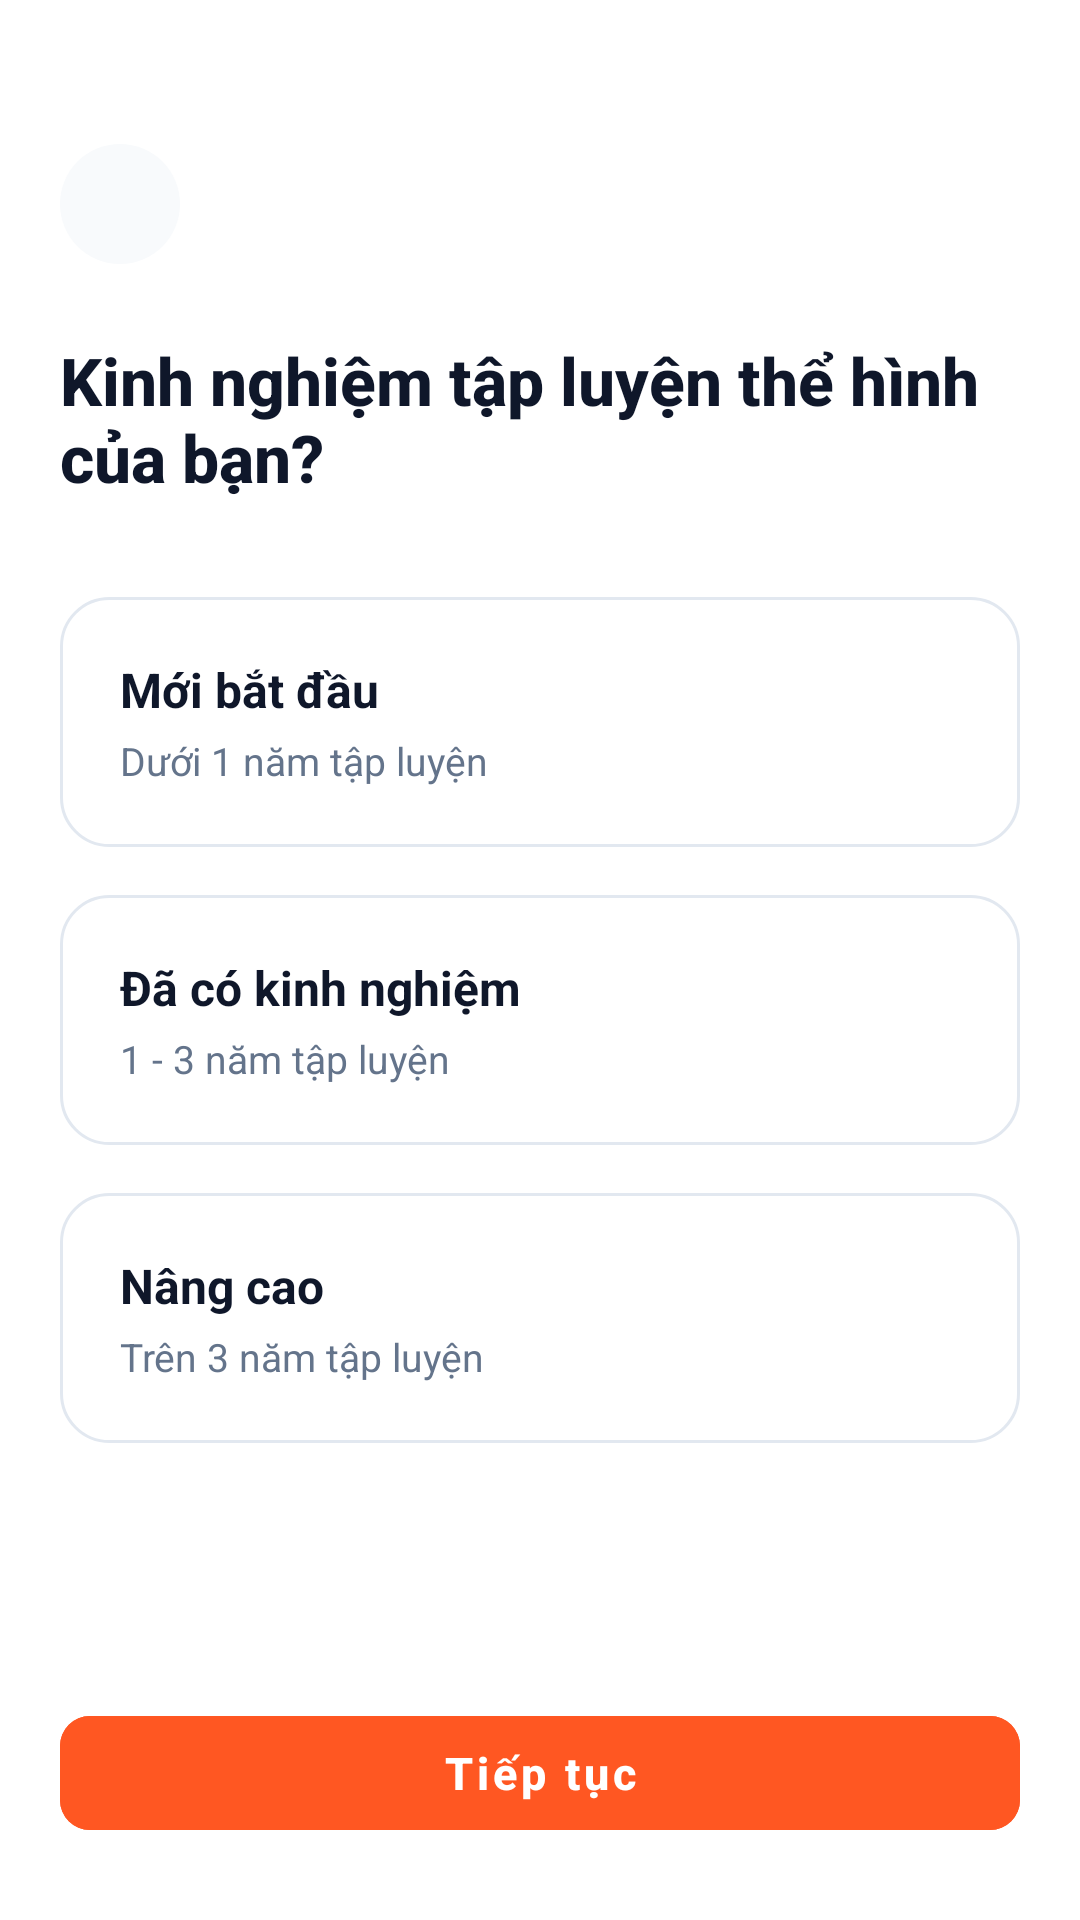

The Android layout XML behind this screen, and the referenced resources:
<!-- AndroidManifest.xml: application theme Theme.FitTrack -->
<!-- res/layout/activity_onboarding_experience.xml -->
<?xml version="1.0" encoding="utf-8"?>
<androidx.constraintlayout.widget.ConstraintLayout xmlns:android="http://schemas.android.com/apk/res/android"
    xmlns:app="http://schemas.android.com/apk/res-auto"
    xmlns:tools="http://schemas.android.com/tools"
    android:layout_width="match_parent"
    android:layout_height="match_parent"
    android:background="@color/background"
    android:paddingStart="@dimen/screen_padding_horizontal"
    android:paddingTop="@dimen/screen_padding_top"
    android:paddingEnd="@dimen/screen_padding_horizontal"
    android:paddingBottom="@dimen/screen_padding_bottom"
    tools:context=".ui.onboarding.OnboardingExperienceActivity">

    
    <ImageButton
        android:id="@+id/btn_back"
        style="@style/Widget.FitTrack.CircleBackButton"
        android:contentDescription="@string/cd_back_button"
        android:src="@drawable/ic_arrow_back"
        app:layout_constraintStart_toStartOf="parent"
        app:layout_constraintTop_toTopOf="parent" />

    
    <TextView
        android:id="@+id/tv_title"
        style="@style/TextAppearance.FitTrack.ScreenTitle"
        android:layout_width="0dp"
        android:layout_height="wrap_content"
        android:layout_marginTop="24dp"
        android:text="@string/onboarding_experience_title"
        app:layout_constraintEnd_toEndOf="parent"
        app:layout_constraintStart_toStartOf="parent"
        app:layout_constraintTop_toBottomOf="@id/btn_back" />

    
    <LinearLayout
        android:id="@+id/layout_experience"
        android:layout_width="0dp"
        android:layout_height="wrap_content"
        android:layout_marginTop="32dp"
        android:orientation="vertical"
        app:layout_constraintEnd_toEndOf="parent"
        app:layout_constraintStart_toStartOf="parent"
        app:layout_constraintTop_toBottomOf="@id/tv_title">

        
        <LinearLayout
            android:id="@+id/card_beginner"
            android:layout_width="match_parent"
            android:layout_height="wrap_content"
            android:background="@drawable/bg_card_selectable"
            android:clickable="true"
            android:focusable="true"
            android:orientation="vertical"
            android:padding="20dp">

            <TextView
                android:layout_width="wrap_content"
                android:layout_height="wrap_content"
                android:text="@string/exp_beginner_title"
                android:textColor="@color/text_primary"
                android:textSize="16sp"
                android:textStyle="bold" />

            <TextView
                android:layout_width="wrap_content"
                android:layout_height="wrap_content"
                android:layout_marginTop="4dp"
                android:text="@string/exp_beginner_desc"
                android:textColor="@color/text_secondary"
                android:textSize="13sp" />
        </LinearLayout>

        
        <LinearLayout
            android:id="@+id/card_intermediate"
            android:layout_width="match_parent"
            android:layout_height="wrap_content"
            android:layout_marginTop="16dp"
            android:background="@drawable/bg_card_selectable"
            android:clickable="true"
            android:focusable="true"
            android:orientation="vertical"
            android:padding="20dp">

            <TextView
                android:layout_width="wrap_content"
                android:layout_height="wrap_content"
                android:text="@string/exp_intermediate_title"
                android:textColor="@color/text_primary"
                android:textSize="16sp"
                android:textStyle="bold" />

            <TextView
                android:layout_width="wrap_content"
                android:layout_height="wrap_content"
                android:layout_marginTop="4dp"
                android:text="@string/exp_intermediate_desc"
                android:textColor="@color/text_secondary"
                android:textSize="13sp" />
        </LinearLayout>

        
        <LinearLayout
            android:id="@+id/card_advanced"
            android:layout_width="match_parent"
            android:layout_height="wrap_content"
            android:layout_marginTop="16dp"
            android:background="@drawable/bg_card_selectable"
            android:clickable="true"
            android:focusable="true"
            android:orientation="vertical"
            android:padding="20dp">

            <TextView
                android:layout_width="wrap_content"
                android:layout_height="wrap_content"
                android:text="@string/exp_advanced_title"
                android:textColor="@color/text_primary"
                android:textSize="16sp"
                android:textStyle="bold" />

            <TextView
                android:layout_width="wrap_content"
                android:layout_height="wrap_content"
                android:layout_marginTop="4dp"
                android:text="@string/exp_advanced_desc"
                android:textColor="@color/text_secondary"
                android:textSize="13sp" />
        </LinearLayout>

    </LinearLayout>

    
    <com.google.android.material.button.MaterialButton
        android:id="@+id/btn_continue"
        style="@style/Widget.FitTrack.PrimaryButton"
        android:text="@string/btn_continue"
        app:layout_constraintBottom_toBottomOf="parent"
        app:layout_constraintEnd_toEndOf="parent"
        app:layout_constraintStart_toStartOf="parent" />

</androidx.constraintlayout.widget.ConstraintLayout>
<!-- resources referenced by this layout -->
<resources>
  <color name="background">#FFFFFF</color>
  <color name="text_primary">#0F172A</color>
  <color name="text_secondary">#64748B</color>
  <dimen name="screen_padding_bottom">24dp</dimen>
  <dimen name="screen_padding_horizontal">20dp</dimen>
  <dimen name="screen_padding_top">48dp</dimen>
  <string name="btn_continue">Tiếp tục</string>
  <string name="cd_back_button">Quay lại</string>
  <string name="exp_advanced_desc">Trên 3 năm tập luyện</string>
  <string name="exp_advanced_title">Nâng cao</string>
  <string name="exp_beginner_desc">Dưới 1 năm tập luyện</string>
  <string name="exp_beginner_title">Mới bắt đầu</string>
  <string name="exp_intermediate_desc">1 - 3 năm tập luyện</string>
  <string name="exp_intermediate_title">Đã có kinh nghiệm</string>
  <string name="onboarding_experience_title">Kinh nghiệm tập luyện thể hình của bạn?</string>
  <style name="TextAppearance.FitTrack.ScreenTitle" parent="TextAppearance.MaterialComponents.Headline5">
          <item name="android:textSize">22sp</item>
          <item name="android:textStyle">bold</item>
          <item name="android:textColor">@color/text_primary</item>
          <item name="fontFamily">sans-serif-medium</item>
      </style>
  <style name="Widget.FitTrack.CircleBackButton" parent="">
          <item name="android:layout_width">@dimen/back_button_size</item>
          <item name="android:layout_height">@dimen/back_button_size</item>
          <item name="android:background">@drawable/bg_circle_button</item>
          <item name="android:scaleType">centerInside</item>
      </style>
  <color name="card_selected_bg">#FFF5F2</color>
  <color name="primary">#FF5722</color>
  <color name="surface">#FFFFFF</color>
  <color name="border_card">#E2E8F0</color>
  <dimen name="back_button_size">40dp</dimen>
  <!-- drawable bg_circle_button (drawable) -->
  <?xml version="1.0" encoding="utf-8"?>
  <shape xmlns:android="http://schemas.android.com/apk/res/android"
      android:shape="oval">
      <solid android:color="@color/circle_button_bg" />
  </shape>
  <dimen name="button_height">50dp</dimen>
  <color name="white">#FFFFFF</color>
  <dimen name="radius_button">10dp</dimen>
  <color name="primary_variant">#E64A19</color>
  <color name="on_primary">#FFFFFF</color>
  <color name="bg_screen_gray">#F1F5F9</color>
  <style name="ThemeOverlay.FitTrack.Dialog.Alert" parent="ThemeOverlay.MaterialComponents.MaterialAlertDialog">
          <item name="colorSurface">@color/surface</item>
          <item name="android:colorBackground">@color/surface</item>
          <item name="colorPrimary">@color/primary</item>
          <item name="colorOnSurface">@color/text_primary</item>
          <item name="android:textColorPrimary">@color/text_primary</item>
      </style>
  <style name="Widget.FitTrack.CheckBox" parent="Widget.MaterialComponents.CompoundButton.CheckBox">
          <item name="android:button">@drawable/bg_checkbox_state</item>
          <item name="buttonCompat">@drawable/bg_checkbox_state</item>
          <item name="android:buttonTint">@null</item>
          <item name="buttonTint">@null</item>
      </style>
  <color name="circle_button_bg">#F8FAFC</color>
  <!-- drawable ic_check (drawable) -->
  <vector xmlns:android="http://schemas.android.com/apk/res/android"
      android:width="16dp"
      android:height="16dp"
      android:viewportWidth="16"
      android:viewportHeight="16">
      <path
          android:fillColor="@color/white"
          android:pathData="M13.82,4.21 C14.07,4.47 14.06,4.9 13.79,5.15 L6.09,12.48 C5.96,12.61 5.78,12.67 5.6,12.67 C5.42,12.66 5.25,12.58 5.13,12.44 L2.17,9.05 C1.92,8.78 1.95,8.36 2.23,8.11 C2.5,7.87 2.93,7.9 3.17,8.18 L5.67,11.04 L12.87,4.18 C13.14,3.93 13.56,3.94 13.82,4.21 Z" />
  </vector>
  <color name="border_default">#E2E8F0</color>
</resources>
